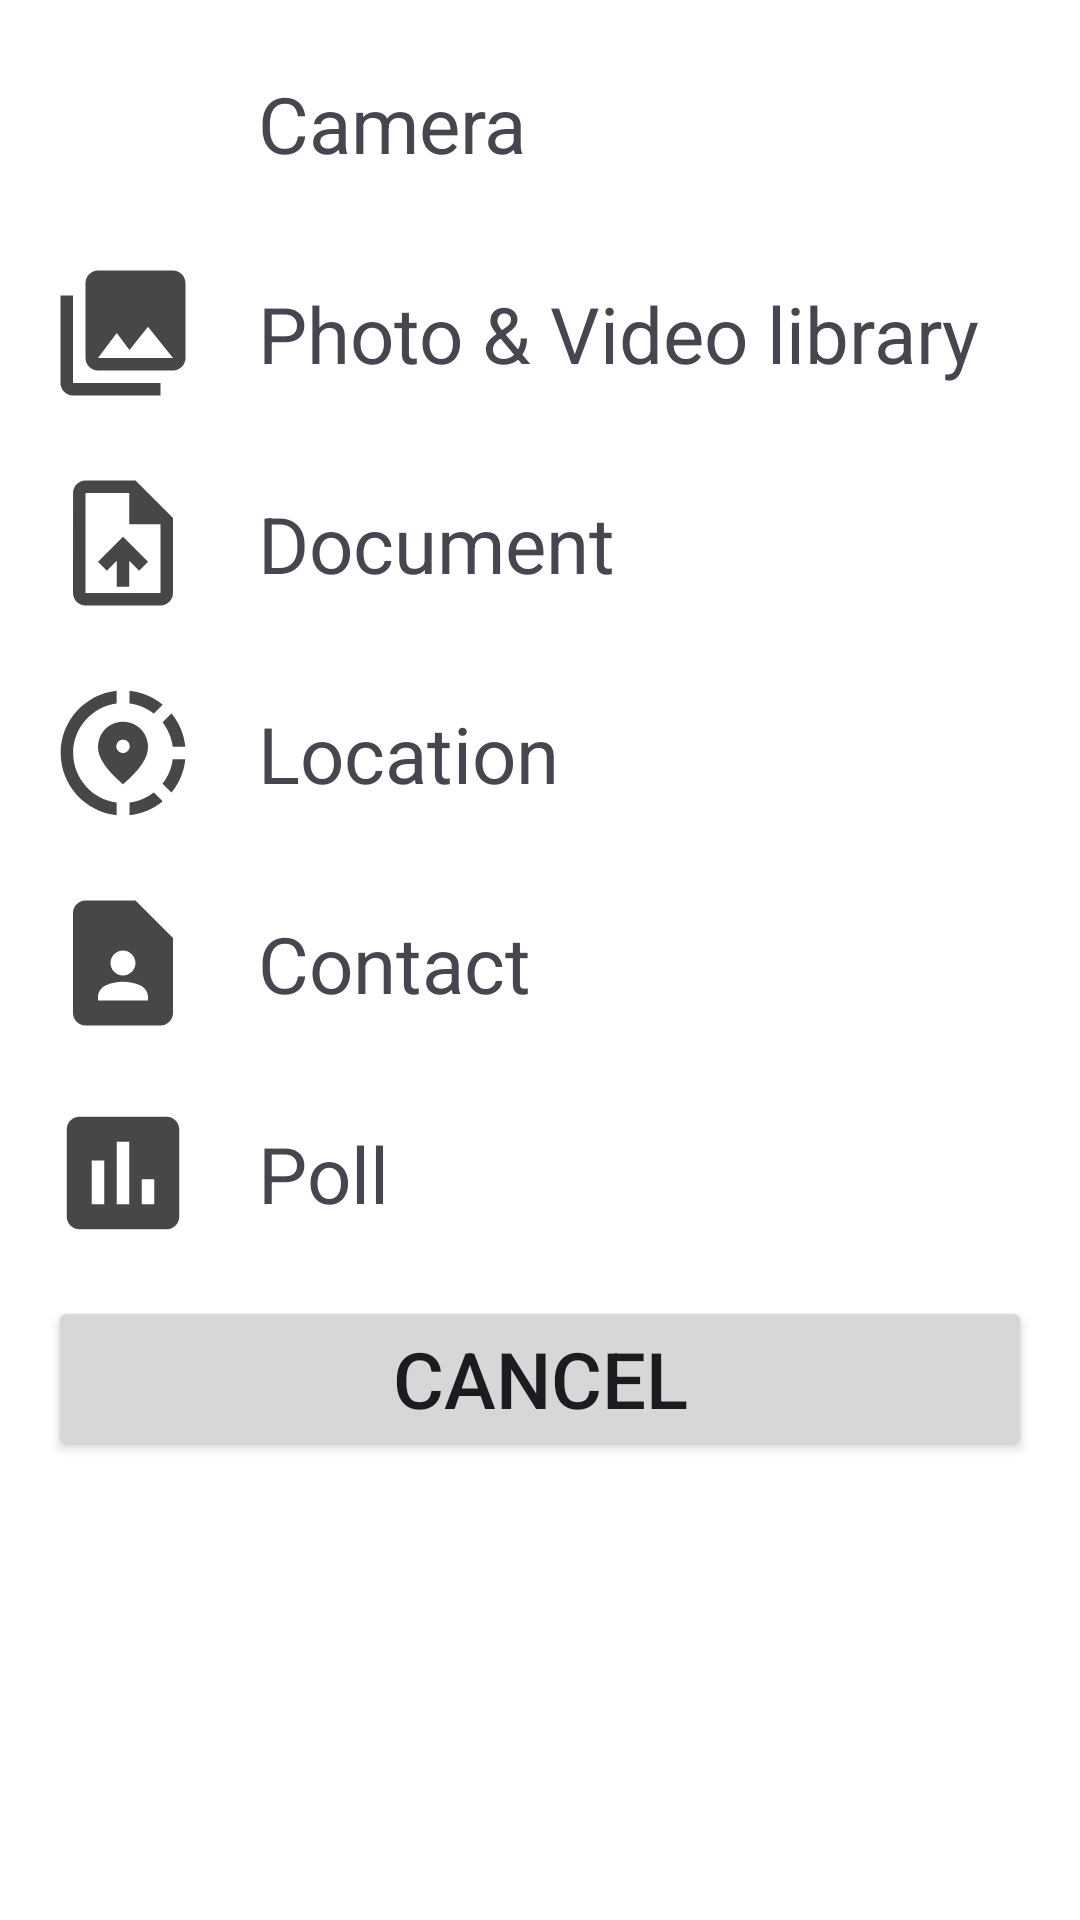

The Android layout XML behind this screen, and the referenced resources:
<!-- AndroidManifest.xml: application theme Base.Theme.Firebase_messanger_screen -->
<!-- res/layout/attach_file_menu.xml -->
<?xml version="1.0" encoding="utf-8"?>
<androidx.constraintlayout.widget.ConstraintLayout xmlns:android="http://schemas.android.com/apk/res/android"
    xmlns:app="http://schemas.android.com/apk/res-auto"
    android:layout_width="match_parent"
    android:layout_height="wrap_content"
    android:layout_marginStart="10dp"
    android:layout_marginTop="10dp"
    android:layout_marginEnd="10dp"
    android:background="@color/white"
    >

    
    <ImageView
        android:id="@+id/ivCamera"
        android:layout_width="50dp"
        android:layout_height="50dp"
        android:layout_marginStart="16dp"
        android:layout_marginTop="16dp"
        android:src="@drawable/ic_camera"
        app:layout_constraintStart_toStartOf="parent"
        app:layout_constraintTop_toTopOf="parent" />

    <com.google.android.material.textview.MaterialTextView
        android:layout_width="0dp"
        android:layout_height="wrap_content"
        android:layout_marginStart="20dp"
        android:text="Camera"
        android:textSize="26sp"
        app:layout_constraintBottom_toBottomOf="@id/ivCamera"
        app:layout_constraintEnd_toEndOf="parent"
        app:layout_constraintStart_toEndOf="@id/ivCamera"
        app:layout_constraintTop_toTopOf="@id/ivCamera" />

    <View
        android:layout_width="0dp"
        android:layout_height="1dp"
        android:layout_marginTop="10dp"
        android:background="@drawable/line_background"
        android:backgroundTint="#DEDEDE"
        android:backgroundTintMode="src_in"
        app:layout_constraintEnd_toEndOf="parent"
        app:layout_constraintTop_toBottomOf="@id/ivCamera" />

    
    <ImageView
        android:id="@+id/ivPhotoVideoLibrary"
        android:layout_width="50dp"
        android:layout_height="50dp"
        android:layout_marginStart="16dp"
        android:layout_marginTop="20dp"
        android:src="@drawable/ic_library"
        app:layout_constraintStart_toStartOf="parent"
        app:layout_constraintTop_toBottomOf="@id/ivCamera" />

    <com.google.android.material.textview.MaterialTextView
        android:layout_width="0dp"
        android:layout_height="wrap_content"
        android:layout_marginStart="20dp"
        android:text="Photo &amp; Video library"
        android:textSize="26sp"
        app:layout_constraintBottom_toBottomOf="@id/ivPhotoVideoLibrary"
        app:layout_constraintEnd_toEndOf="parent"
        app:layout_constraintStart_toEndOf="@id/ivPhotoVideoLibrary"
        app:layout_constraintTop_toTopOf="@id/ivPhotoVideoLibrary" />

    <View
        android:layout_width="0dp"
        android:layout_height="1dp"
        android:layout_marginTop="10dp"
        android:background="@drawable/line_background"
        android:backgroundTint="#DEDEDE"
        android:backgroundTintMode="src_in"
        app:layout_constraintEnd_toEndOf="parent"
        app:layout_constraintTop_toBottomOf="@id/ivPhotoVideoLibrary" />

    <ImageView
        android:id="@+id/ivDocument"
        android:layout_width="50dp"
        android:layout_height="50dp"
        android:layout_marginStart="16dp"
        android:layout_marginTop="20dp"
        android:src="@drawable/ic_document"
        app:layout_constraintStart_toStartOf="parent"
        app:layout_constraintTop_toBottomOf="@id/ivPhotoVideoLibrary" />

    <com.google.android.material.textview.MaterialTextView
        android:layout_width="0dp"
        android:layout_height="wrap_content"
        android:layout_marginStart="20dp"
        android:text="Document"
        android:textSize="26sp"
        app:layout_constraintBottom_toBottomOf="@id/ivDocument"
        app:layout_constraintEnd_toEndOf="parent"
        app:layout_constraintStart_toEndOf="@id/ivDocument"
        app:layout_constraintTop_toTopOf="@id/ivDocument" />

    <View
        android:layout_width="0dp"
        android:layout_height="1dp"
        android:layout_marginTop="10dp"
        android:background="@drawable/line_background"
        android:backgroundTint="#DEDEDE"
        android:backgroundTintMode="src_in"
        app:layout_constraintEnd_toEndOf="parent"
        app:layout_constraintTop_toBottomOf="@id/ivDocument" />
    
    <ImageView
        android:id="@+id/ivLocation"
        android:layout_width="50dp"
        android:layout_height="50dp"
        android:layout_marginStart="16dp"
        android:layout_marginTop="20dp"
        android:src="@drawable/ic_location"
        app:layout_constraintStart_toStartOf="parent"
        app:layout_constraintTop_toBottomOf="@id/ivDocument" />

    <com.google.android.material.textview.MaterialTextView
        android:layout_width="0dp"
        android:layout_height="wrap_content"
        android:layout_marginStart="20dp"
        android:text="Location"
        android:textSize="26sp"
        app:layout_constraintBottom_toBottomOf="@id/ivLocation"
        app:layout_constraintEnd_toEndOf="parent"
        app:layout_constraintStart_toEndOf="@id/ivLocation"
        app:layout_constraintTop_toTopOf="@id/ivLocation" />

    <View
        android:layout_width="0dp"
        android:layout_height="1dp"
        android:layout_marginTop="10dp"
        android:background="@drawable/line_background"
        android:backgroundTint="#DEDEDE"
        android:backgroundTintMode="src_in"
        app:layout_constraintEnd_toEndOf="parent"
        app:layout_constraintTop_toBottomOf="@id/ivLocation" />
    
    <ImageView
        android:id="@+id/ivContact"
        android:layout_width="50dp"
        android:layout_height="50dp"
        android:layout_marginStart="16dp"
        android:layout_marginTop="20dp"
        android:src="@drawable/ic_contact"
        app:layout_constraintStart_toStartOf="parent"
        app:layout_constraintTop_toBottomOf="@id/ivLocation" />

    <com.google.android.material.textview.MaterialTextView
        android:layout_width="0dp"
        android:layout_height="wrap_content"
        android:layout_marginStart="20dp"
        android:text="Contact"
        android:textSize="26sp"
        app:layout_constraintBottom_toBottomOf="@id/ivContact"
        app:layout_constraintEnd_toEndOf="parent"
        app:layout_constraintStart_toEndOf="@id/ivContact"
        app:layout_constraintTop_toTopOf="@id/ivContact" />

    <View
        android:layout_width="0dp"
        android:layout_height="1dp"
        android:layout_marginTop="10dp"
        android:background="@drawable/line_background"
        android:backgroundTint="#DEDEDE"
        android:backgroundTintMode="src_in"
        app:layout_constraintEnd_toEndOf="parent"
        app:layout_constraintTop_toBottomOf="@id/ivContact" />
    
    <ImageView
        android:id="@+id/ivPoll"
        android:layout_width="50dp"
        android:layout_height="50dp"
        android:layout_marginStart="16dp"
        android:layout_marginTop="20dp"
        android:src="@drawable/ic_poll"
        app:layout_constraintStart_toStartOf="parent"
        app:layout_constraintTop_toBottomOf="@id/ivContact" />

    <com.google.android.material.textview.MaterialTextView
        android:layout_width="0dp"
        android:layout_height="wrap_content"
        android:layout_marginStart="20dp"
        android:text="Poll"
        android:textSize="26sp"
        app:layout_constraintBottom_toBottomOf="@id/ivPoll"
        app:layout_constraintEnd_toEndOf="parent"
        app:layout_constraintStart_toEndOf="@id/ivPoll"
        app:layout_constraintTop_toTopOf="@id/ivPoll" />

    
    <Button
        android:id="@+id/btnCancel"
        android:layout_width="0dp"
        android:layout_height="wrap_content"
        android:layout_margin="16dp"
        android:text="Cancel"
        android:textSize="26sp"
        app:layout_constraintEnd_toEndOf="parent"
        app:layout_constraintStart_toStartOf="parent"
        app:layout_constraintTop_toBottomOf="@id/ivPoll" />

</androidx.constraintlayout.widget.ConstraintLayout>
<!-- resources referenced by this layout -->
<resources>
  <color name="white">#FFFFFFFF</color>
  <!-- drawable ic_contact (drawable-anydpi) -->
  <vector xmlns:android="http://schemas.android.com/apk/res/android"
      android:width="24dp"
      android:height="24dp"
      android:viewportWidth="24"
      android:viewportHeight="24"
      android:tint="#171818"
      android:alpha="0.8">
    <path
        android:fillColor="@android:color/white"
        android:pathData="M14,2H6C4.9,2 4,2.9 4,4v16c0,1.1 0.9,2 2,2h12c1.1,0 2,-0.9 2,-2V8L14,2zM12,10c1.1,0 2,0.9 2,2c0,1.1 -0.9,2 -2,2s-2,-0.9 -2,-2C10,10.9 10.9,10 12,10zM16,18H8v-0.57c0,-0.81 0.48,-1.53 1.22,-1.85C10.07,15.21 11.01,15 12,15c0.99,0 1.93,0.21 2.78,0.58C15.52,15.9 16,16.62 16,17.43V18z"/>
  </vector>
  <!-- drawable ic_document (drawable-anydpi) -->
  <vector xmlns:android="http://schemas.android.com/apk/res/android"
      android:width="24dp"
      android:height="24dp"
      android:viewportWidth="24"
      android:viewportHeight="24"
      android:tint="#171818"
      android:alpha="0.8">
    <path
        android:fillColor="@android:color/white"
        android:pathData="M14,2L6,2c-1.1,0 -1.99,0.9 -1.99,2L4,20c0,1.1 0.89,2 1.99,2L18,22c1.1,0 2,-0.9 2,-2L20,8l-6,-6zM18,20L6,20L6,4h7v5h5v11zM8,15.01l1.41,1.41L11,14.84L11,19h2v-4.16l1.59,1.59L16,15.01 12.01,11z"/>
  </vector>
  <!-- drawable ic_library (drawable-anydpi) -->
  <vector xmlns:android="http://schemas.android.com/apk/res/android"
      android:width="24dp"
      android:height="24dp"
      android:viewportWidth="24"
      android:viewportHeight="24"
      android:tint="#171818"
      android:alpha="0.8">
    <path
        android:fillColor="@android:color/white"
        android:pathData="M22,16L22,4c0,-1.1 -0.9,-2 -2,-2L8,2c-1.1,0 -2,0.9 -2,2v12c0,1.1 0.9,2 2,2h12c1.1,0 2,-0.9 2,-2zM11,12l2.03,2.71L16,11l4,5L8,16l3,-4zM2,6v14c0,1.1 0.9,2 2,2h14v-2L4,20L4,6L2,6z"/>
  </vector>
  <!-- drawable ic_poll (drawable-anydpi) -->
  <vector xmlns:android="http://schemas.android.com/apk/res/android"
      android:width="24dp"
      android:height="24dp"
      android:viewportWidth="24"
      android:viewportHeight="24"
      android:tint="#171818"
      android:alpha="0.8">
    <path
        android:fillColor="@android:color/white"
        android:pathData="M19,3L5,3c-1.1,0 -2,0.9 -2,2v14c0,1.1 0.9,2 2,2h14c1.1,0 2,-0.9 2,-2L21,5c0,-1.1 -0.9,-2 -2,-2zM9,17L7,17v-7h2v7zM13,17h-2L11,7h2v10zM17,17h-2v-4h2v4z"/>
  </vector>
  <style name="Base.Theme.Firebase_messanger_screen" parent="Theme.Material3.DayNight.NoActionBar">
          
          
          <item name="android:windowLightStatusBar">true</item>
          <item name="android:statusBarColor">@color/white</item>
      </style>
</resources>
